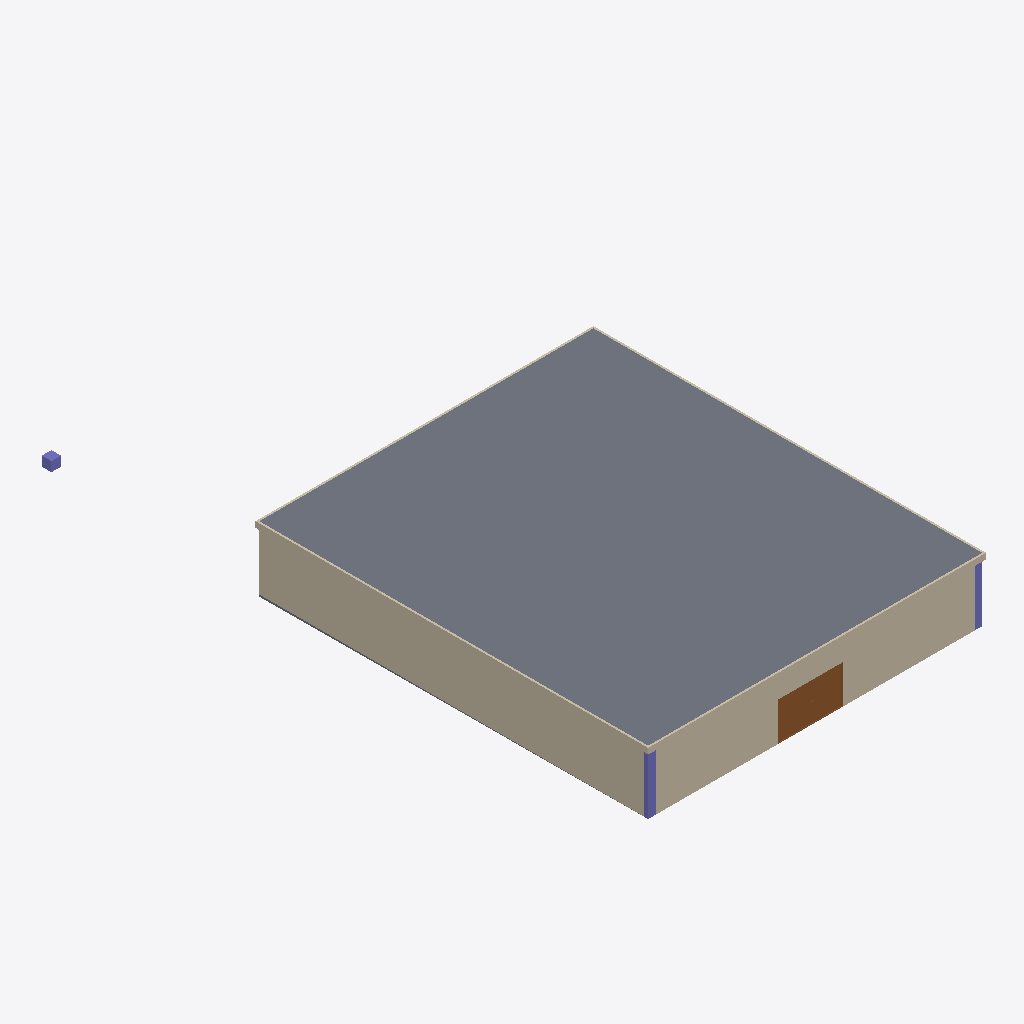
Isometric view of an IFC building model (IFC-SPF (STEP), schema IFC4, length unit metre), seen from the south-west, elements coloured by IFC class: 6 walls (beige), 3 columns (violet), 2 slabs (grey), 1 door (brown).
Extent 17.6 m × 31.7 m × 3.4 m (x, y, z). Storeys (3): GF at 0.00 m; DUCTING at 2.80 m; Roof at 3.00 m. Elements (59): 14 IfcDuctFitting, 14 IfcDuctSegment, 12 IfcWall, 8 IfcAirTerminalBox, 5 IfcColumn, 3 IfcDoor, 2 IfcSlab, 1 IfcDistributionElement.

HEADER;
FILE_DESCRIPTION(('ViewDefinition[DesignTransferView]'),'2;1');
FILE_NAME('mini-capstone.ifc','2026-11-03T22:40:48+08:00',(''),(''),'IfcOpenShell 0.8.5-post1','Bonsai 0.8.5-post1','Nobody');
FILE_SCHEMA(('IFC4'));
ENDSEC;
DATA;
#1=IFCPROJECT('3zt5O$T9T8$f08reIzjZBG',$,'My Project',$,$,$,$,(#14,#26),#9);
#31=IFCSITE('1NLrA44prEX92DnmwXdVUh',$,'My Site',$,$,#54,$,$,$,$,$,$,$,$);
#37=IFCBUILDING('1ea87Rwi56DAMd629yNbTu',$,'My Building',$,$,#60,$,$,$,$,$,$);
#43=IFCBUILDINGSTOREY('2of0Ajz6PECP2yaGtpU3l_',$,'GF',$,$,#66,$,$,$,$);
#1016=IFCBUILDINGSTOREY('3HTIekM2nDnOQ$CItJIcEO',$,'DUCTING',$,$,#4387,$,$,$,$);
#12004=IFCBUILDINGSTOREY('1GcACRWmf2ExMeW$1Qt9m9',$,'Roof',$,$,#12035,$,$,$,$);
#12312=IFCSLAB('2$eAaVpsn4hwb2krJimxb9',$,'Slab',$,$,#12338,#12326,$,$);
#1350=IFCWALL('0MRWzSognESQdIQWcQ80v9',$,'Wall',$,$,#1504,#1356,$,$);
#1325=IFCWALL('0D$5VMz2v6s8av8iII3Pg9',$,'Wall',$,$,#7096,#1331,$,$);
#12112=IFCWALL('0zssONp1v4iOCeR4ztzJJu',$,'Wall',$,$,#12266,#12118,$,$);
#12087=IFCWALL('3K4b5a5DrCbQguc$WHbfg1',$,'Wall',$,$,#12234,#12093,$,$);
#8320=IFCDOOR('1KMaZ1sz98J90fsORUcv10',$,'Door',$,$,#8992,#8329,$,2.0,3.3460707664489746,$,.DOUBLE_DOOR_SINGLE_SWING.,$);
#12062=IFCWALL('1jyDuFXhTBFgc4GzpSaDSE',$,'Wall',$,$,#12073,#12068,$,$);
#11918=IFCCOLUMN('30isundyjEaQnakMOs8WHY',$,'Column',$,$,#11981,#11929,$,$);
#12036=IFCWALL('2miFw3c_HFfehKToMc0J3P',$,'Wall',$,$,#12298,#12043,$,$);
#11940=IFCCOLUMN('1CAYUk_lnBlh2XfV57Z3Eo',$,'Column',$,$,#11986,#11951,$,$);
#7023=IFCSLAB('0EVBS90ZbClAn2mg1ti$9k',$,'Slab',$,$,#7031,#7038,$,$);
#11857=IFCCOLUMN('1MdszQcwL4QfztVqZWLc14',$,'Column',$,$,$,#11868,$,$);
ENDSEC;
